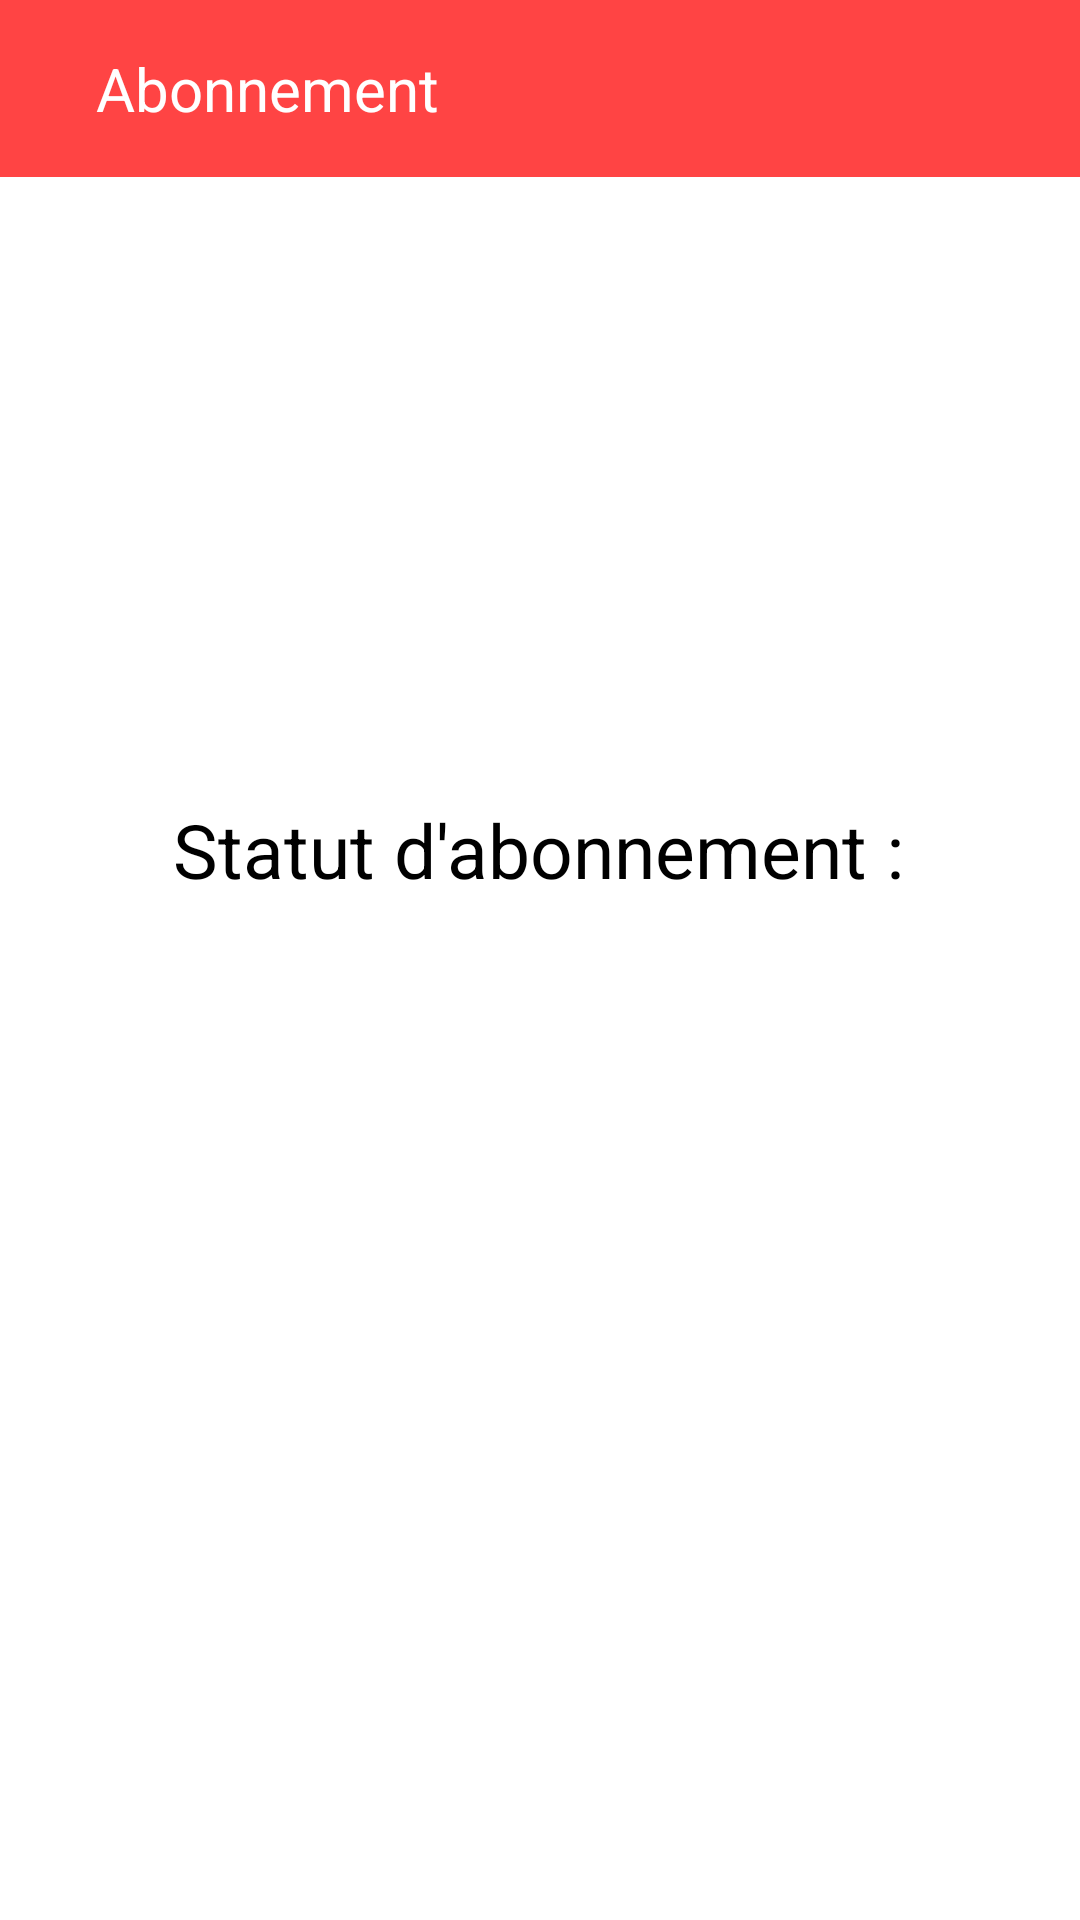

Layout XML and referenced resources for this Android screen:
<!-- AndroidManifest.xml: application theme Theme.MovieNight -->
<!-- res/layout/activity_subscription_detail.xml -->
<?xml version="1.0" encoding="utf-8"?>
<androidx.constraintlayout.widget.ConstraintLayout xmlns:android="http://schemas.android.com/apk/res/android"
    xmlns:app="http://schemas.android.com/apk/res-auto"
    android:layout_width="match_parent"
    android:layout_height="match_parent"
    xmlns:ads="http://schemas.android.com/apk/res-auto">

    <include
        android:id="@+id/include"
        layout="@layout/subscription_toolbar" />

    <TextView
        android:id="@+id/lable_subscribe"
        android:layout_width="wrap_content"
        android:layout_height="wrap_content"
        android:text="Statut d'abonnement :"
        android:textSize="25dp"
        app:layout_constraintBottom_toBottomOf="parent"
        app:layout_constraintEnd_toEndOf="@+id/include"
        app:layout_constraintHorizontal_bias="0.497"
        app:layout_constraintStart_toStartOf="parent"
        app:layout_constraintTop_toTopOf="parent"
        app:layout_constraintVertical_bias="0.439" />

    <TextView
        android:id="@+id/subscribed_text"
        android:layout_width="wrap_content"
        android:layout_height="wrap_content"
        android:layout_alignParentEnd="true"
        android:layout_alignParentRight="true"
        android:clickable="true"
        android:focusable="true"
        android:text=""
        android:textSize="20dp"
        app:layout_constraintBottom_toBottomOf="parent"
        app:layout_constraintEnd_toEndOf="parent"
        app:layout_constraintStart_toStartOf="parent"
        android:textColor="@color/movienight_red"
        app:layout_constraintTop_toTopOf="parent" />

    <Button
        android:id="@+id/subscribe_button"
        android:layout_width="wrap_content"
        android:layout_height="wrap_content"
        android:backgroundTint="#FF4444"
        android:text="@string/sabonner"
        android:textColor="@color/white"
        app:layout_constraintBottom_toBottomOf="parent"
        app:layout_constraintEnd_toEndOf="parent"
        app:layout_constraintStart_toStartOf="parent"
        app:layout_constraintTop_toBottomOf="@+id/subscribed_text"
        app:layout_constraintVertical_bias="0.138" />

</androidx.constraintlayout.widget.ConstraintLayout>
<!-- res/layout/subscription_toolbar.xml (included above) -->
<?xml version="1.0" encoding="utf-8"?>
<RelativeLayout xmlns:android="http://schemas.android.com/apk/res/android"
    xmlns:app="http://schemas.android.com/apk/res-auto"
    android:layout_width="match_parent"
    android:layout_height="wrap_content"
    android:background="@color/movienight_red">
    <RelativeLayout
        android:layout_width="match_parent"
        android:layout_height="wrap_content"
        android:padding="16dp">
        <ImageView
            android:id="@+id/back_icon_subscribe"
            android:layout_width="wrap_content"
            android:layout_height="wrap_content"
            app:srcCompat="@drawable/ic_baseline_arrow_back_24"
            android:layout_centerVertical="true">
        </ImageView>
        <TextView
            android:layout_width="wrap_content"
            android:layout_height="wrap_content"
            android:text="Abonnement"
            android:layout_marginStart="16dp"
            android:layout_marginLeft="16dp"
            android:layout_toEndOf="@id/back_icon_subscribe"
            android:textColor="@color/white"
            android:textSize="20sp"
            android:layout_centerVertical="true"
            android:layout_toRightOf="@id/back_icon_subscribe">
        </TextView>

    </RelativeLayout>
</RelativeLayout>
<!-- resources referenced by this layout -->
<resources>
  <color name="movienight_red">#FFFF4444</color>
  <color name="white">#FFFFFFFF</color>
  <string name="sabonner">"S'abonner"</string>
  <style name="Theme.MovieNight" parent="Theme.MaterialComponents.DayNight.NoActionBar">
          
          <item name="colorPrimary">@color/movienight_red</item>
          <item name="colorPrimaryVariant">@color/movienight_gray</item>
          <item name="colorOnPrimary">@color/white</item>
          
          <item name="colorSecondary">@color/teal_200</item>
          <item name="colorSecondaryVariant">@color/teal_700</item>
          <item name="colorOnSecondary">@color/black</item>
          
          <item name="android:statusBarColor" tools:targetApi="l">?attr/colorPrimaryVariant</item>
          
      </style>
  <color name="movienight_gray">#989898</color>
  <color name="teal_200">#FF03DAC5</color>
  <color name="teal_700">#FF018786</color>
  <color name="black">#FF000000</color>
</resources>
